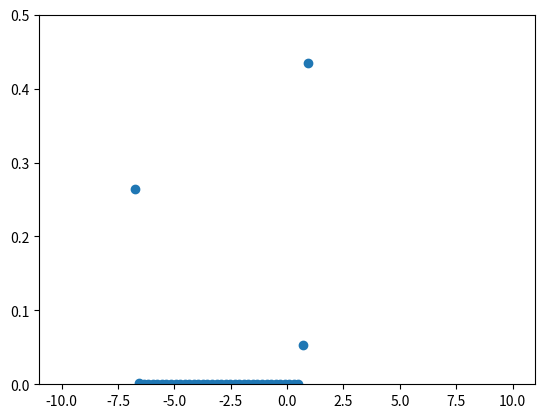
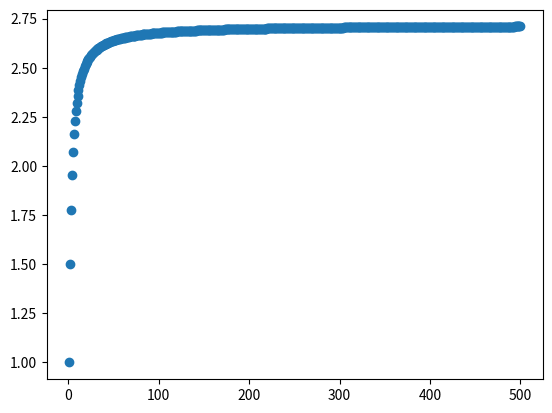

Recreate these plots in Python, in order.

import numpy as np
from matplotlib import pyplot as plt


# Sequences and Series + Parameter sweep 

###################################################################

# Fibonacci Sequence 

# 1,1,2,3,5,8,13...

# print the n-th term of the fibo sequence

if False:
    def fibo(b, n = 100):
        a = np.zeros(n)
        a[0] = 1
        a[1] = 1

        for i in range(2, len(a)):
            a[i] = a[i-1] + a[i-2]
            
        print(a[b])    
        return 

#-----------------------------------------------------------#

# Calculate any sequence to the infinite term and determine

# if the sequence converges for diverges 

# Concept used: Function inside a function and recursive 


def function(n):
    return np.exp(5*n)/(4 + np.exp(2*n))

def sequence(func, n = 100000, b = 0, c = 2, d = 4):
    '''
    input:
        a -> testing function, needs to be a function with b as input 

        n -> Optional, default number is 100000, can be changed
        b -> Optional, starting value of the sequence
        c -> Optional, measuring parameter 
        d -> Optional, last (d-1) digits of the sequence
        
    output: 
        The last (d-1) digitals of the sequence 
    '''
    a = np.zeros(n)
    for i in range(n):
        b = b + 1 # not good enough for series but works for sequence 
        a[i] = func(b)
    if abs(a[n-1]) - abs(a[n-c]) <= 0.000001:
        print("Yes, the sequence converges!")
    else:
        print("No, the sequence diverges!")
        
    return a[n-1:n-d:-1]


#-----------------------------------------------------------#

# Calculating sum of any series 

def function(n):
    return 5/np.sqrt(n) - 5/np.sqrt(n + 1)
    

def series_cal(function, a, N = 1000000 ):
    '''
    input: 
        function -> the series you want to calculate 
        a -> starting term 
        N -> ending term, optional 
    output:
        sum -> sum of your series from starting to ending term 

    '''
    sum = function(a)
    for i in range(a + 1, N):
        #print(i)
        sum = sum + function(i)
    return sum 


###################################################################

# Find the radius of convergence using parameter sweep 

# First set-up the pre-defined series 

def series(x, N = 100):
    summ = np.zeros(N)
    summ[0] = 0
    for i in range(1, N):
        summ[i] = + ((-1)**i)*i/4**i * (x + 3)**i + summ[i-1]
    print(summ)
    return abs(summ[-1]) - abs(summ[-2])

# Using the difference between the last two sums based on the definition
# deifnition says that the sum has to be consistent 
# in order for the series to converge 

# range of parameter

a = np.linspace(-10, 10, 100) #<<<<<< Can be tuned ! 

# set up storage for results

result = np.zeros(len(a))        

for i in range(len(a)):
    result[i] = series(a[i])

fig,ax = plt.subplots()
ax.scatter(a, result)
#ax.set_xlim(14/8, 19/8)
ax.set_ylim(0, 0.5)

#-----------------------------------------------------------#

# Question on the midterm 

# z[k] = z[k-1] + 1/m * z[k-1]; k = 1,2,...,m

import numpy as np
from matplotlib import pyplot as plt 

def expo(m):
    z = np.zeros(m)
    z[0] = 1
    for k in range(1, len(z)):
        z[k] = z[k-1] + 1/m * z[k-1]
    return z[-1]

a = np.arange(1, 501)
result = np.zeros(len(a))

for i in range(len(a)):
    result[i] = expo(a[i])

fig,ax = plt.subplots()
ax.scatter(a, result)
    
        
###################################################################


